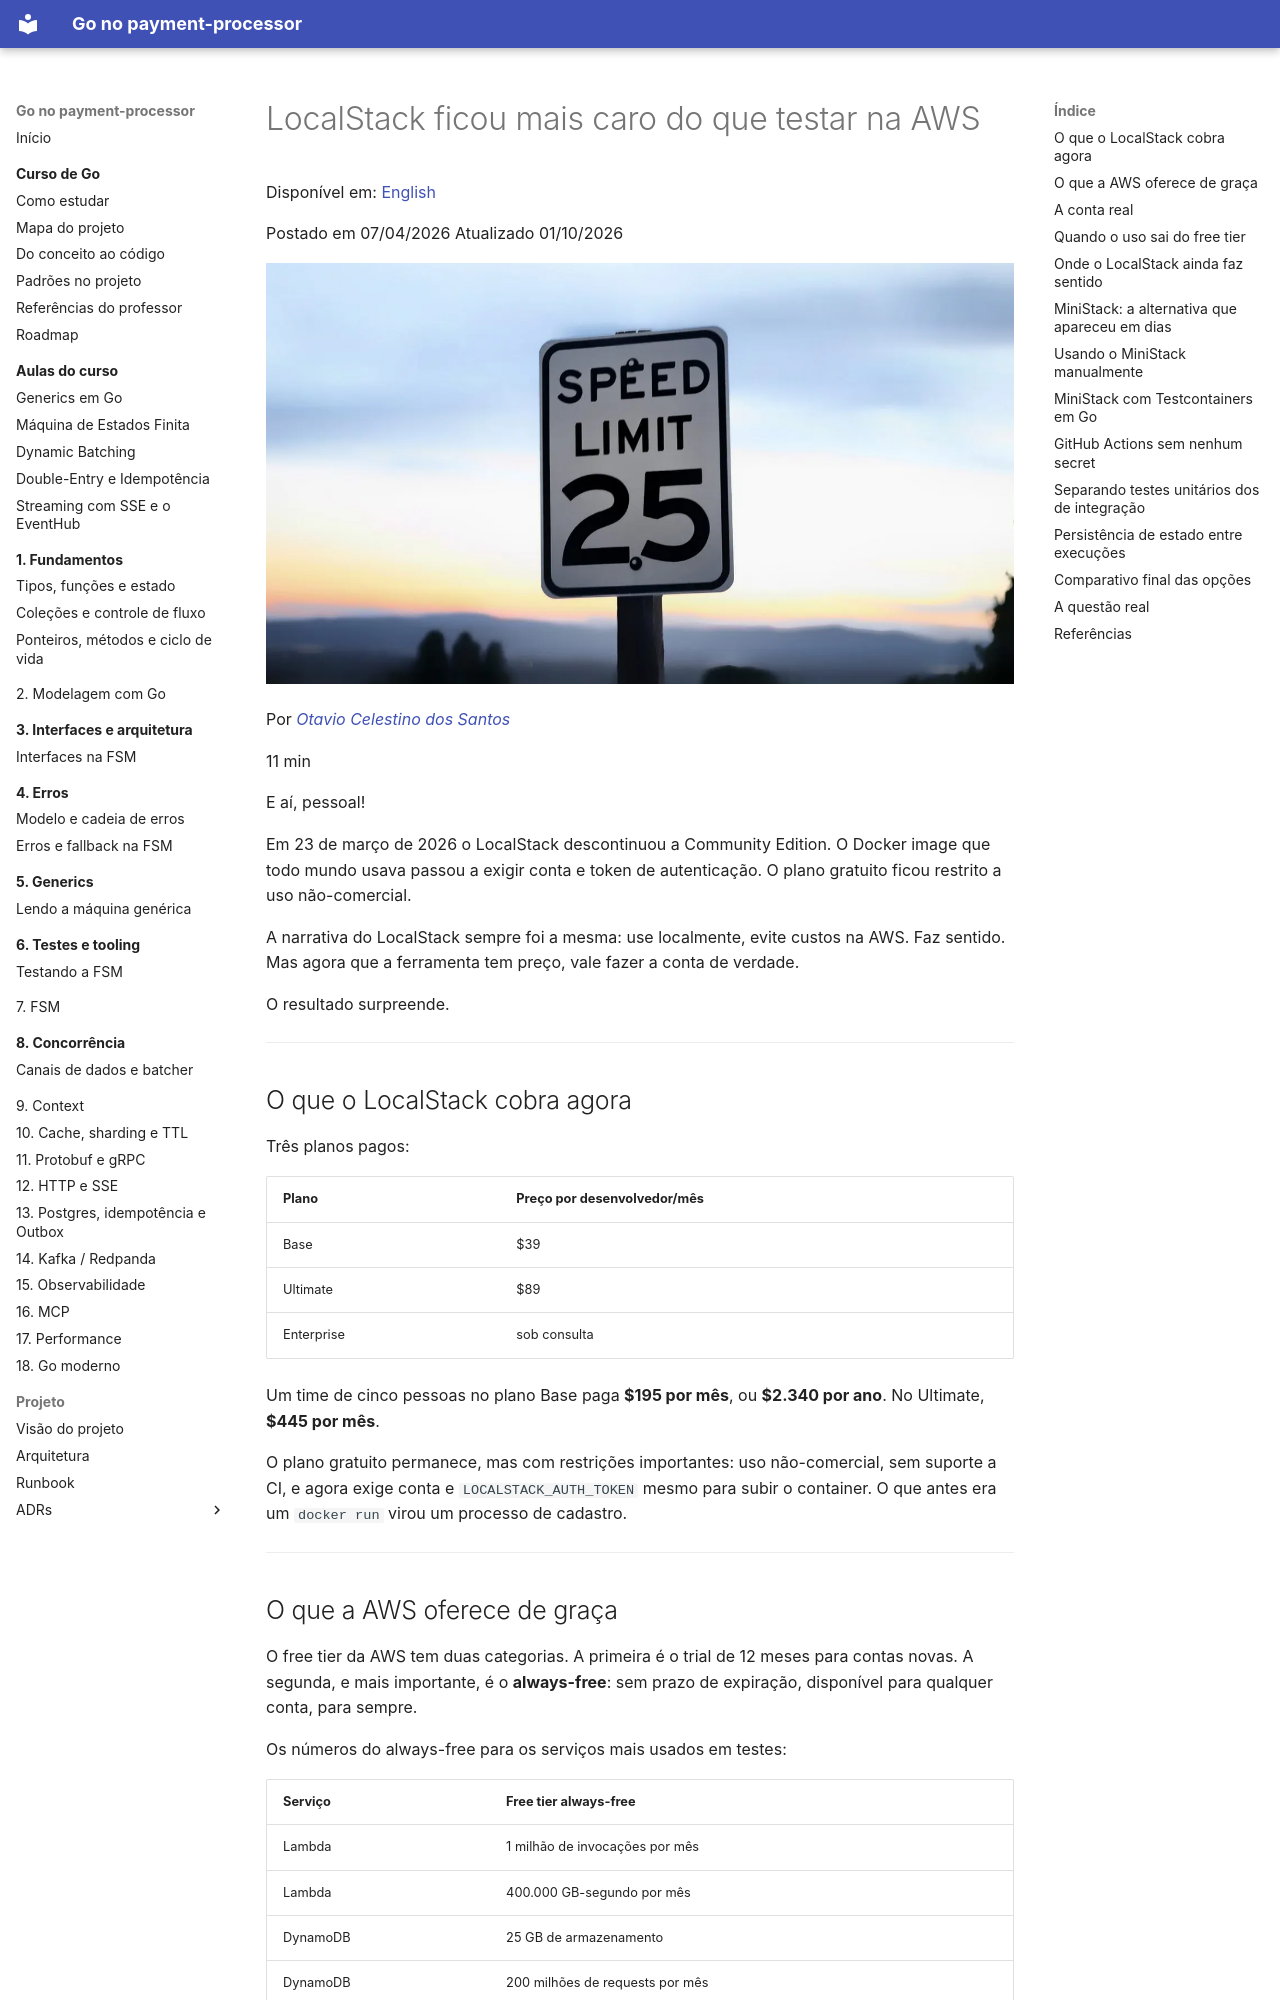

repository: racascao/sistema_pagamento_com_antifraude · page: artigos-completos/pt/localstack-mais-caro-que-aws/index.html · generator: mkdocs

---
title: "LocalStack ficou mais caro do que testar na AWS"
source: "https://huncoding.com/localstack-mais-caro-que-aws/"
author: "otavio_celestino"
language: "pt-br"
date: "2026-04-07"
tags: []
---

# LocalStack ficou mais caro do que testar na AWS

Disponível em:   [English](https://huncoding.com/localstack-more-expensive-than-aws-en/)

Postado em  07/04/2026    Atualizado  01/10/2026  

[![Preview Image](../assets/images/2026-04-07-localstack-more-expensive-than-aws-en-d4b978097d3c.png)](../assets/images/2026-04-07-localstack-more-expensive-than-aws-en-d4b978097d3c.png)

Por  *[Otavio Celestino dos Santos](https://github.com/HunCoding)*  

11 min

E aí, pessoal!

Em 23 de março de 2026 o LocalStack descontinuou a Community Edition. O Docker image que todo mundo usava passou a exigir conta e token de autenticação. O plano gratuito ficou restrito a uso não-comercial.

A narrativa do LocalStack sempre foi a mesma: use localmente, evite custos na AWS. Faz sentido. Mas agora que a ferramenta tem preço, vale fazer a conta de verdade.

O resultado surpreende.

---

## O que o LocalStack cobra agora

Três planos pagos:

| Plano | Preço por desenvolvedor/mês |
| --- | --- |
| Base | $39 |
| Ultimate | $89 |
| Enterprise | sob consulta |

Um time de cinco pessoas no plano Base paga **$195 por mês**, ou **$2.340 por ano**. No Ultimate, **$445 por mês**.

O plano gratuito permanece, mas com restrições importantes: uso não-comercial, sem suporte a CI, e agora exige conta e `LOCALSTACK_AUTH_TOKEN` mesmo para subir o container. O que antes era um `docker run` virou um processo de cadastro.

---

## O que a AWS oferece de graça

O free tier da AWS tem duas categorias. A primeira é o trial de 12 meses para contas novas. A segunda, e mais importante, é o **always-free**: sem prazo de expiração, disponível para qualquer conta, para sempre.

Os números do always-free para os serviços mais usados em testes:

| Serviço | Free tier always-free |
| --- | --- |
| Lambda | 1 milhão de invocações por mês |
| Lambda | 400.000 GB-segundo por mês |
| DynamoDB | 25 GB de armazenamento |
| DynamoDB | 200 milhões de requests por mês |
| SQS | 1 milhão de requests por mês |
| S3 | 5 GB de armazenamento |

Um time inteiro de cinco desenvolvedores rodando testes de integração o dia inteiro dificilmente chega perto desses limites.

---
